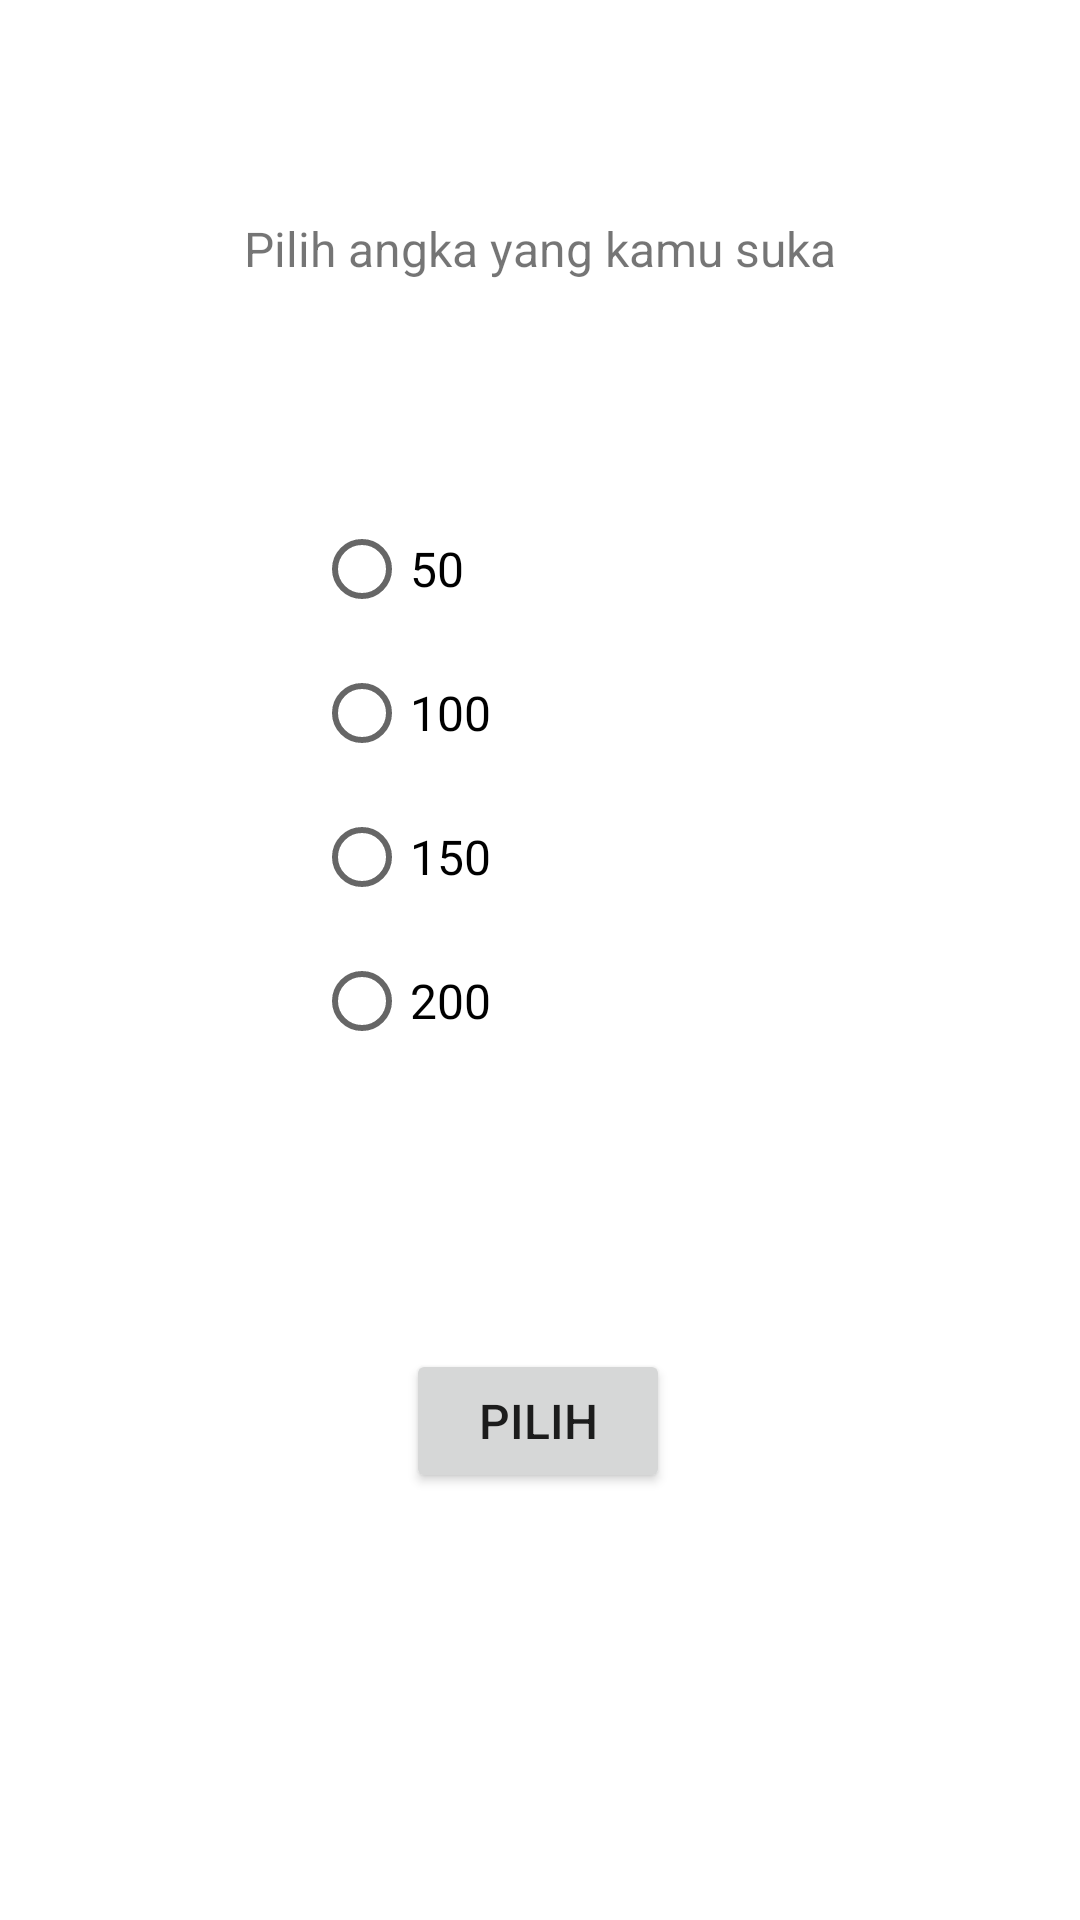

Layout XML and referenced resources for this Android screen:
<!-- AndroidManifest.xml: application theme Theme.LatihanExplicitIntent -->
<!-- res/layout/activity_back_to_main_with_result.xml -->
<?xml version="1.0" encoding="utf-8"?>
<androidx.constraintlayout.widget.ConstraintLayout xmlns:android="http://schemas.android.com/apk/res/android"
    xmlns:app="http://schemas.android.com/apk/res-auto"
    xmlns:tools="http://schemas.android.com/tools"
    android:layout_width="match_parent"
    android:layout_height="match_parent"
    tools:context=".BackToMainActivityWithResult">

    <TextView
        android:id="@+id/tv_pilih_angka"
        android:layout_width="wrap_content"
        android:layout_height="wrap_content"
        android:layout_marginTop="72dp"
        android:text="@string/choose_number"
        android:textSize="16sp"
        app:layout_constraintEnd_toEndOf="parent"
        app:layout_constraintHorizontal_bias="0.5"
        app:layout_constraintStart_toStartOf="parent"
        app:layout_constraintTop_toTopOf="parent" />

    <RadioGroup
        android:id="@+id/radio_group_number"
        android:layout_width="150dp"
        android:layout_height="wrap_content"
        android:layout_marginTop="72dp"
        app:layout_constraintEnd_toEndOf="parent"
        app:layout_constraintHorizontal_bias="0.498"
        app:layout_constraintStart_toStartOf="parent"
        app:layout_constraintTop_toBottomOf="@+id/tv_pilih_angka">

        <RadioButton
            android:id="@+id/radio_button_50"
            android:layout_width="match_parent"
            android:layout_height="wrap_content"
            android:text="@string/_50"
            android:textSize="16sp" />

        <RadioButton
            android:id="@+id/radio_button_100"
            android:layout_width="match_parent"
            android:layout_height="wrap_content"
            android:text="@string/_100"
            android:textSize="16sp" />

        <RadioButton
            android:id="@+id/radio_button_150"
            android:layout_width="match_parent"
            android:layout_height="wrap_content"
            android:text="@string/_150"
            android:textSize="16sp" />

        <RadioButton
            android:id="@+id/radio_button_200"
            android:layout_width="match_parent"
            android:layout_height="wrap_content"
            android:text="@string/_200"
            android:textSize="16sp" />
    </RadioGroup>

    <Button
        android:id="@+id/button_pilih"
        android:layout_width="wrap_content"
        android:layout_height="wrap_content"
        android:layout_marginTop="92dp"
        android:text="@string/choose"
        android:textSize="16sp"
        app:layout_constraintBottom_toBottomOf="parent"
        app:layout_constraintEnd_toEndOf="parent"
        app:layout_constraintHorizontal_bias="0.498"
        app:layout_constraintStart_toStartOf="parent"
        app:layout_constraintTop_toBottomOf="@+id/radio_group_number"
        app:layout_constraintVertical_bias="0.0" />
</androidx.constraintlayout.widget.ConstraintLayout>
<!-- resources referenced by this layout -->
<resources>
  <string name="_100">100</string>
  <string name="_150">150</string>
  <string name="_200">200</string>
  <string name="_50">50</string>
  <string name="choose">Pilih</string>
  <string name="choose_number">Pilih angka yang kamu suka</string>
  <style name="Theme.LatihanExplicitIntent" parent="Theme.MaterialComponents.DayNight.DarkActionBar">
          
          <item name="colorPrimary">@color/purple_500</item>
          <item name="colorPrimaryVariant">@color/purple_700</item>
          <item name="colorOnPrimary">@color/white</item>
          
          <item name="colorSecondary">@color/teal_200</item>
          <item name="colorSecondaryVariant">@color/teal_700</item>
          <item name="colorOnSecondary">@color/black</item>
          
          <item name="android:statusBarColor" tools:targetApi="l">?attr/colorPrimaryVariant</item>
          
      </style>
  <!-- not gathered from this repository: default colours our renderer supplied (Android Studio template values) -->
  <color name="purple_500">#FF6200EE</color>
  <color name="purple_700">#FF3700B3</color>
  <color name="teal_200">#FF03DAC5</color>
  <color name="teal_700">#FF018786</color>
  <color name="black">#FF000000</color>
  <color name="white">#FFFFFFFF</color>
</resources>
